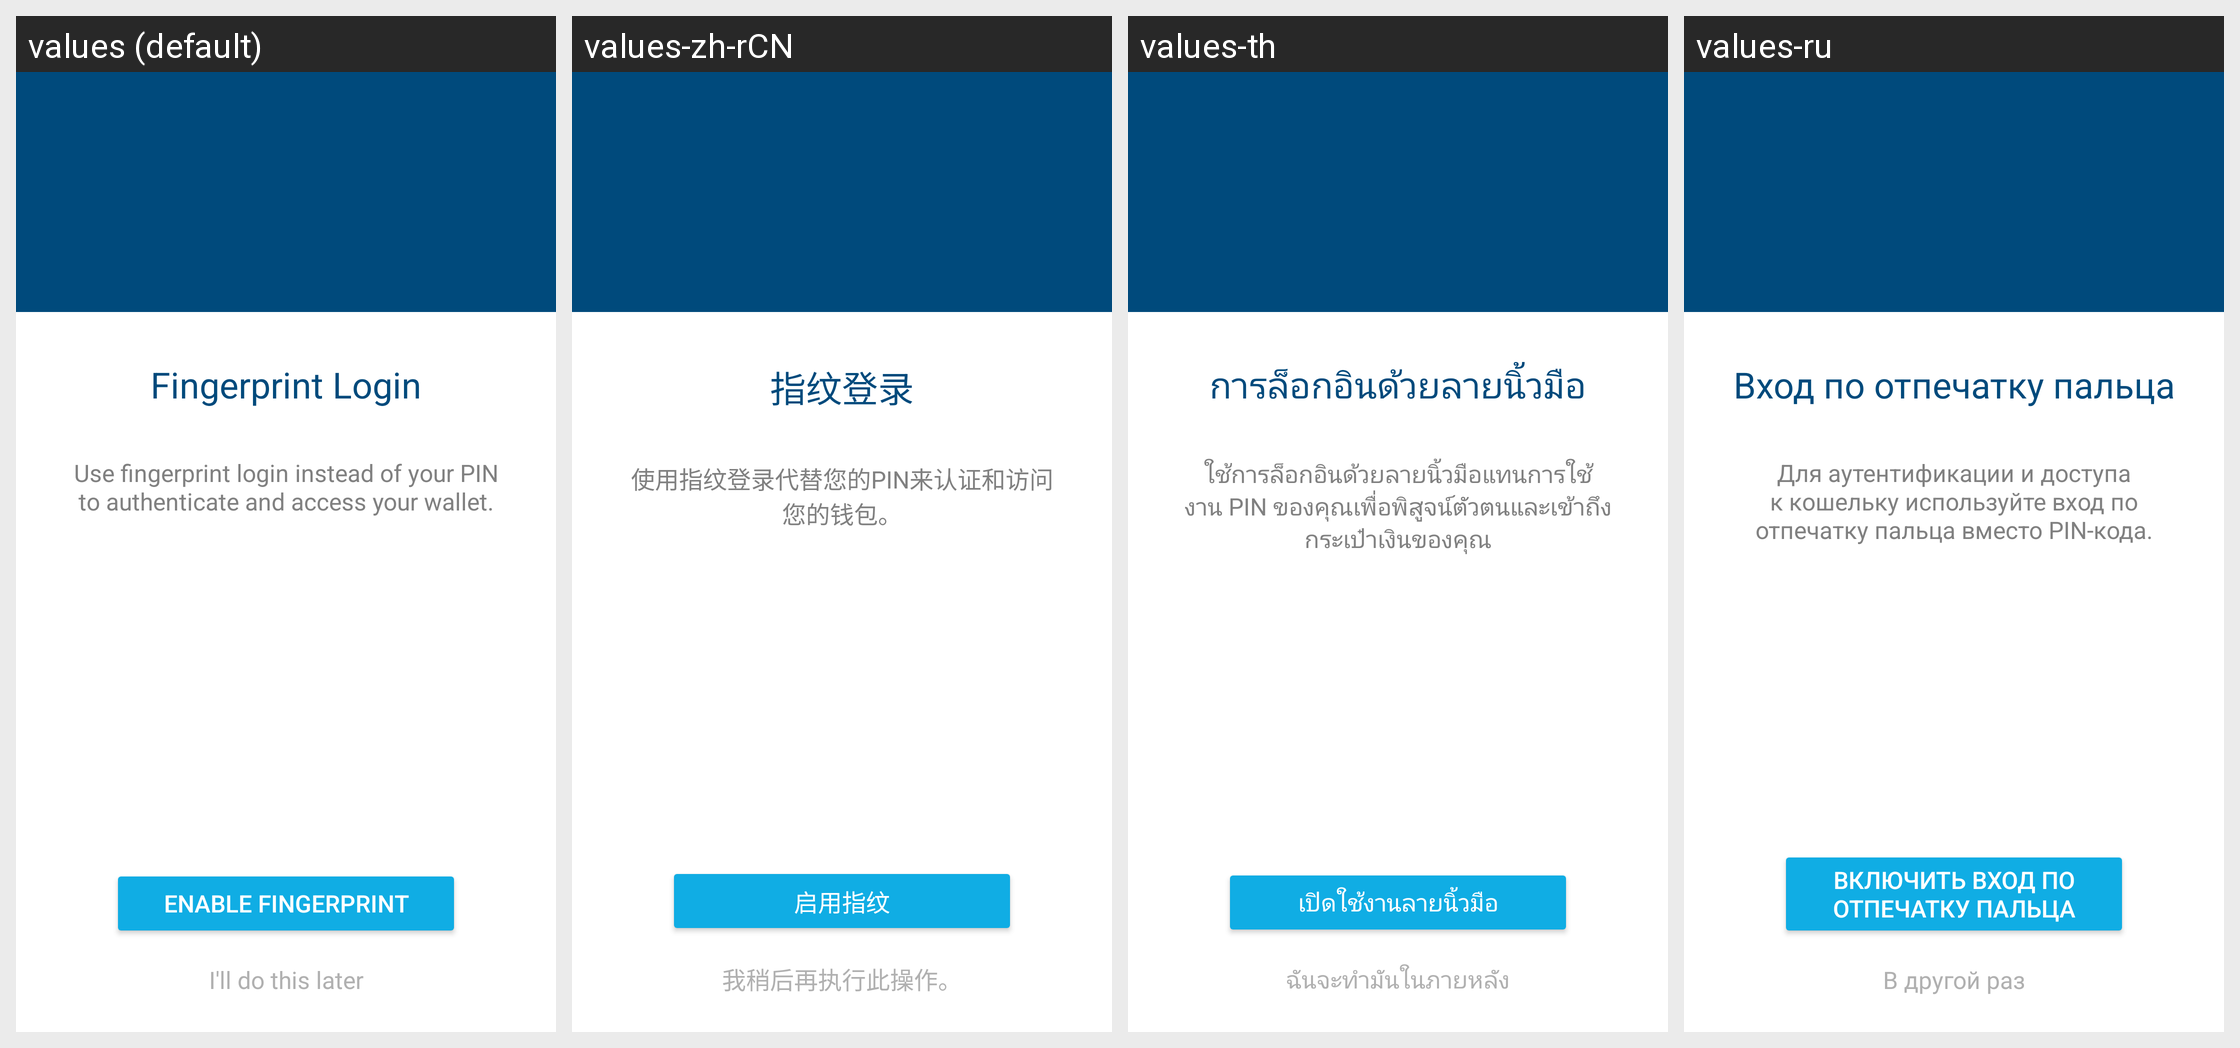

For this localized Android screen grid, give each drawn string resource with its value in every locale shown.
Android screen res/layout/fragment_fingerprint_prompt.xml rendered under 4 locales, left to right: values (default), values-zh-rCN, values-th, values-ru. Device: Nexus 5 (rendered at 1080×1920; each locale shown at half size, 540×960, under a caption strip naming it); theme AppTheme.
Other locales in the repository, not shown: values-cs, values-de, values-es, values-fr, values-id, values-it, values-ja, values-ko, values-nl, values-pl, values-pt-rBR, values-tr, values-uk, values-vi.
Strings drawn on this screen, with the default value and each locale's value (text and hints the layout hard-codes, and strings that could not be matched under every locale, appear in the picture but are not listed):

onboarding_fingerprint_title
  values: Fingerprint Login
  values-zh-rCN: 指纹登录
  values-th: การล็อกอินด้วยลายนิ้วมือ
  values-ru: Вход по отпечатку пальца

onboarding_fingerprint_summary
  values: Use fingerprint login instead of your PIN to authenticate and access your wallet.
  values-zh-rCN: 使用指纹登录代替您的PIN来认证和访问您的钱包。
  values-th: ใช้การล็อกอินด้วยลายนิ้วมือแทนการใช้งาน PIN ของคุณเพื่อพิสูจน์ตัวตนและเข้าถึงกระเป๋าเงินของคุณ
  values-ru: Для аутентификации и доступа к кошельку используйте вход по отпечатку пальца вместо PIN-кода.

onboarding_fingerprint_enable
  values: Enable fingerprint
  values-zh-rCN: 启用指纹
  values-th: เปิดใช้งานลายนิ้วมือ
  values-ru: Включить вход по отпечатку пальца

onboarding_complete_later
  values: I'll do this later
  values-zh-rCN: 我稍后再执行此操作。
  values-th: ฉันจะทำมันในภายหลัง
  values-ru: В другой раз
